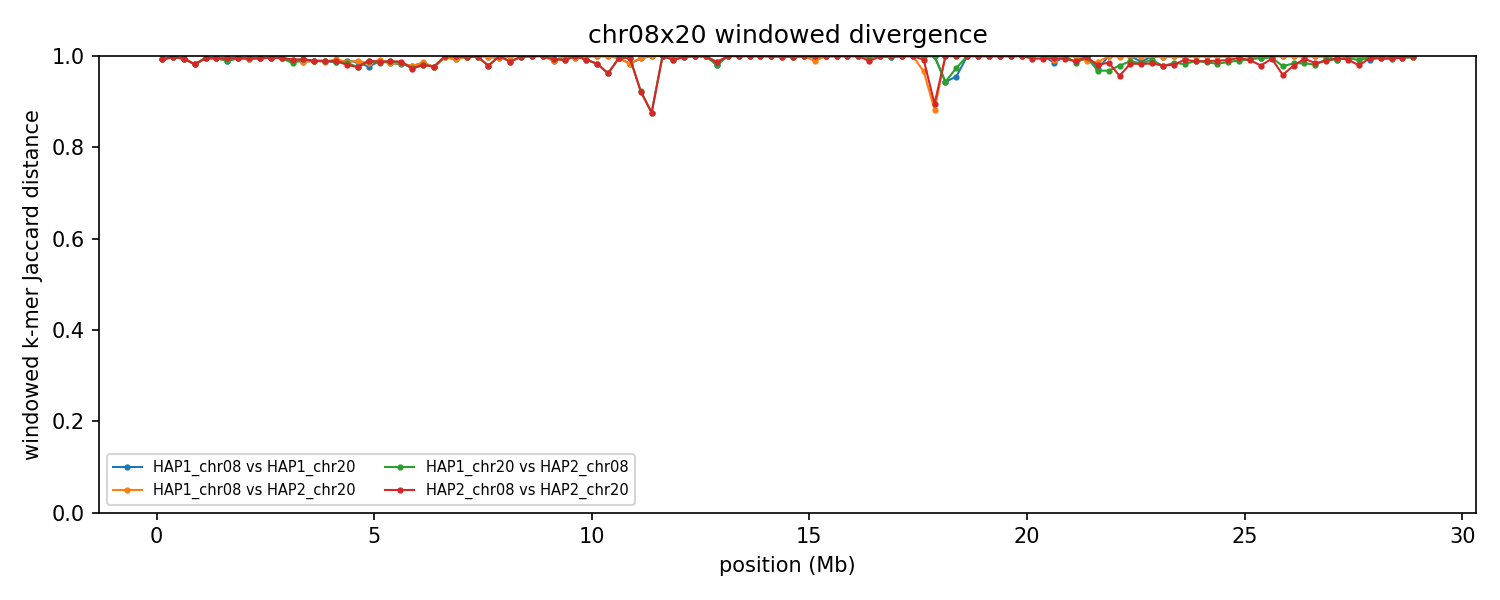

The table this chart was drawn from, first rows:
group	win_start	win_end	unit_a	unit_b	hap_a	hap_b	chrom_a	chrom_b	kmers_a	kmers_b	shared	union	jaccard_distance
chr08x20	1	250000	HAP1_chr08	HAP1_chr20	HAP1	HAP1	8	20	71805	226481	2083	296203	0.993
chr08x20	1	250000	HAP1_chr08	HAP2_chr20	HAP1	HAP2	8	20	71805	226765	2089	296481	0.993
chr08x20	1	250000	HAP1_chr20	HAP2_chr08	HAP1	HAP2	20	8	226481	80032	2132	304381	0.993
chr08x20	1	250000	HAP2_chr08	HAP2_chr20	HAP2	HAP2	8	20	80032	226765	2135	304662	0.993
chr08x20	250001	500000	HAP1_chr08	HAP1_chr20	HAP1	HAP1	8	20	246700	225064	1419	470345	0.997
chr08x20	250001	500000	HAP1_chr08	HAP2_chr20	HAP1	HAP2	8	20	246700	159739	1113	405326	0.9973
chr08x20	250001	500000	HAP1_chr20	HAP2_chr08	HAP1	HAP2	20	8	225064	245857	1379	469542	0.9971
chr08x20	250001	500000	HAP2_chr08	HAP2_chr20	HAP2	HAP2	8	20	245857	159739	1104	404492	0.9973
chr08x20	500001	750000	HAP1_chr08	HAP1_chr20	HAP1	HAP1	8	20	241088	241291	2650	479729	0.9945
chr08x20	500001	750000	HAP1_chr08	HAP2_chr20	HAP1	HAP2	8	20	241088	227813	2507	466394	0.9946
chr08x20	500001	750000	HAP1_chr20	HAP2_chr08	HAP1	HAP2	20	8	241291	241221	2674	479838	0.9944
chr08x20	500001	750000	HAP2_chr08	HAP2_chr20	HAP2	HAP2	8	20	241221	227813	2558	466476	0.9945
chr08x20	750001	1000000	HAP1_chr08	HAP1_chr20	HAP1	HAP1	8	20	242568	230415	8497	464486	0.9817
chr08x20	750001	1000000	HAP1_chr08	HAP2_chr20	HAP1	HAP2	8	20	242568	235583	8498	469653	0.9819
chr08x20	750001	1000000	HAP1_chr20	HAP2_chr08	HAP1	HAP2	20	8	230415	242698	8453	464660	0.9818
chr08x20	750001	1000000	HAP2_chr08	HAP2_chr20	HAP2	HAP2	8	20	242698	235583	8471	469810	0.982
chr08x20	1000001	1250000	HAP1_chr08	HAP1_chr20	HAP1	HAP1	8	20	242457	241675	2237	481895	0.9954
chr08x20	1000001	1250000	HAP1_chr08	HAP2_chr20	HAP1	HAP2	8	20	242457	240057	2589	479925	0.9946
chr08x20	1000001	1250000	HAP1_chr20	HAP2_chr08	HAP1	HAP2	20	8	241675	242876	2181	482370	0.9955
chr08x20	1000001	1250000	HAP2_chr08	HAP2_chr20	HAP2	HAP2	8	20	242876	240057	2533	480400	0.9947
chr08x20	1250001	1500000	HAP1_chr08	HAP1_chr20	HAP1	HAP1	8	20	243436	245053	2241	486248	0.9954
chr08x20	1250001	1500000	HAP1_chr08	HAP2_chr20	HAP1	HAP2	8	20	243436	244953	2244	486145	0.9954
chr08x20	1250001	1500000	HAP1_chr20	HAP2_chr08	HAP1	HAP2	20	8	245053	245434	2288	488199	0.9953
chr08x20	1250001	1500000	HAP2_chr08	HAP2_chr20	HAP2	HAP2	8	20	245434	244953	2296	488091	0.9953
chr08x20	1500001	1750000	HAP1_chr08	HAP1_chr20	HAP1	HAP1	8	20	216166	238697	4570	450293	0.9899
chr08x20	1500001	1750000	HAP1_chr08	HAP2_chr20	HAP1	HAP2	8	20	216166	244731	2100	458797	0.9954
chr08x20	1500001	1750000	HAP1_chr20	HAP2_chr08	HAP1	HAP2	20	8	238697	218219	4892	452024	0.9892
chr08x20	1500001	1750000	HAP2_chr08	HAP2_chr20	HAP2	HAP2	8	20	218219	244731	2449	460501	0.9947
chr08x20	1750001	2000000	HAP1_chr08	HAP1_chr20	HAP1	HAP1	8	20	238406	246611	2447	482570	0.9949
chr08x20	1750001	2000000	HAP1_chr08	HAP2_chr20	HAP1	HAP2	8	20	238406	239831	2075	476162	0.9956
chr08x20	1750001	2000000	HAP1_chr20	HAP2_chr08	HAP1	HAP2	20	8	246611	235424	2281	479754	0.9952
chr08x20	1750001	2000000	HAP2_chr08	HAP2_chr20	HAP2	HAP2	8	20	235424	239831	1980	473275	0.9958
chr08x20	2000001	2250000	HAP1_chr08	HAP1_chr20	HAP1	HAP1	8	20	214243	240278	2754	451767	0.9939
chr08x20	2000001	2250000	HAP1_chr08	HAP2_chr20	HAP1	HAP2	8	20	214243	242598	2910	453931	0.9936
chr08x20	2000001	2250000	HAP1_chr20	HAP2_chr08	HAP1	HAP2	20	8	240278	224709	2322	462665	0.995
chr08x20	2000001	2250000	HAP2_chr08	HAP2_chr20	HAP2	HAP2	8	20	224709	242598	2525	464782	0.9946
chr08x20	2250001	2500000	HAP1_chr08	HAP1_chr20	HAP1	HAP1	8	20	245631	246399	2438	489592	0.995
chr08x20	2250001	2500000	HAP1_chr08	HAP2_chr20	HAP1	HAP2	8	20	245631	246968	2328	490271	0.9953
chr08x20	2250001	2500000	HAP1_chr20	HAP2_chr08	HAP1	HAP2	20	8	246399	242940	2346	486993	0.9952
chr08x20	2250001	2500000	HAP2_chr08	HAP2_chr20	HAP2	HAP2	8	20	242940	246968	2185	487723	0.9955
chr08x20	2500001	2750000	HAP1_chr08	HAP1_chr20	HAP1	HAP1	8	20	233248	246042	1893	477397	0.996
chr08x20	2500001	2750000	HAP1_chr08	HAP2_chr20	HAP1	HAP2	8	20	233248	246541	1945	477844	0.9959
chr08x20	2500001	2750000	HAP1_chr20	HAP2_chr08	HAP1	HAP2	20	8	246042	227721	1887	471876	0.996
chr08x20	2500001	2750000	HAP2_chr08	HAP2_chr20	HAP2	HAP2	8	20	227721	246541	1931	472331	0.9959
chr08x20	2750001	3000000	HAP1_chr08	HAP1_chr20	HAP1	HAP1	8	20	242817	244095	2214	484698	0.9954
chr08x20	2750001	3000000	HAP1_chr08	HAP2_chr20	HAP1	HAP2	8	20	242817	244350	1895	485272	0.9961
chr08x20	2750001	3000000	HAP1_chr20	HAP2_chr08	HAP1	HAP2	20	8	244095	243545	2364	485276	0.9951
chr08x20	2750001	3000000	HAP2_chr08	HAP2_chr20	HAP2	HAP2	8	20	243545	244350	2053	485842	0.9958
chr08x20	3000001	3250000	HAP1_chr08	HAP1_chr20	HAP1	HAP1	8	20	237845	223247	4840	456252	0.9894
chr08x20	3000001	3250000	HAP1_chr08	HAP2_chr20	HAP1	HAP2	8	20	237845	243545	3819	477571	0.992
chr08x20	3000001	3250000	HAP1_chr20	HAP2_chr08	HAP1	HAP2	20	8	223247	236179	7033	452393	0.9845
chr08x20	3000001	3250000	HAP2_chr08	HAP2_chr20	HAP2	HAP2	8	20	236179	243545	3651	476073	0.9923
chr08x20	3250001	3500000	HAP1_chr08	HAP1_chr20	HAP1	HAP1	8	20	231255	242679	5776	468158	0.9877
chr08x20	3250001	3500000	HAP1_chr08	HAP2_chr20	HAP1	HAP2	8	20	231255	184801	5321	410735	0.987
chr08x20	3250001	3500000	HAP1_chr20	HAP2_chr08	HAP1	HAP2	20	8	242679	228384	3478	467585	0.9926
chr08x20	3250001	3500000	HAP2_chr08	HAP2_chr20	HAP2	HAP2	8	20	228384	184801	2960	410225	0.9928
chr08x20	3500001	3750000	HAP1_chr08	HAP1_chr20	HAP1	HAP1	8	20	235059	184808	4398	415469	0.9894
chr08x20	3500001	3750000	HAP1_chr08	HAP2_chr20	HAP1	HAP2	8	20	235059	238977	4879	469157	0.9896
chr08x20	3500001	3750000	HAP1_chr20	HAP2_chr08	HAP1	HAP2	20	8	184808	236821	4592	417037	0.989
chr08x20	3500001	3750000	HAP2_chr08	HAP2_chr20	HAP2	HAP2	8	20	236821	238977	4869	470929	0.9897
... 404 more rows
